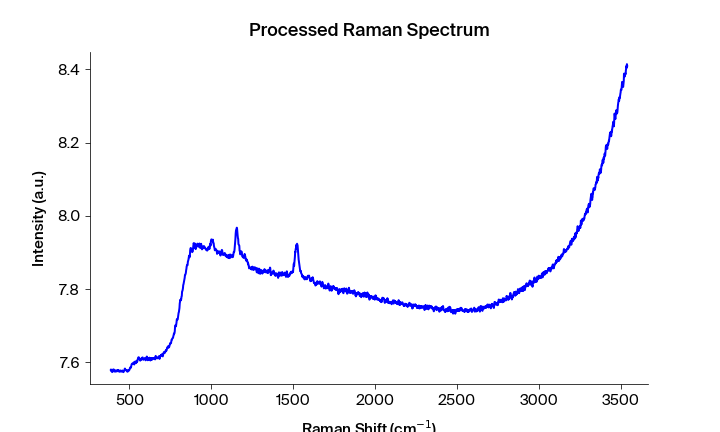

Data behind this chart, as committed beside it:
Pixels #, Intensity (a.u.), Wavelength (nm), Raman shift (cm-1), Raman shift (cm-1) adjusted, Filtered Intensity (a.u.), Baselined Filtered Intensity (a.u.)
0.0, 7.579, 543.2, 386.5, 385.4, 7.576, -0.09474
1.0, 7.581, 543.2, 388.4, 387.2, 7.578, -0.09338
2.0, 7.576, 543.3, 390.2, 389.1, 7.578, -0.09338
3.0, 7.578, 543.3, 392.1, 391, 7.576, -0.09474
4.0, 7.575, 543.4, 394, 392.8, 7.575, -0.0961
5.0, 7.573, 543.4, 395.8, 394.7, 7.575, -0.0961
6.0, 7.575, 543.5, 397.7, 396.5, 7.575, -0.0961
7.0, 7.576, 543.6, 399.6, 398.4, 7.576, -0.09469
8.0, 7.58, 543.6, 401.4, 400.3, 7.58, -0.09066
9.0, 7.58, 543.7, 403.3, 402.1, 7.58, -0.09066
10.0, 7.581, 543.7, 405.2, 404, 7.58, -0.09066
11.0, 7.575, 543.8, 407, 405.8, 7.577, -0.09388
12.0, 7.575, 543.8, 408.9, 407.7, 7.577, -0.09389
13.0, 7.577, 543.9, 410.7, 409.5, 7.575, -0.09559
14.0, 7.578, 543.9, 412.6, 411.4, 7.577, -0.09444
15.0, 7.575, 544, 414.5, 413.3, 7.577, -0.09444
16.0, 7.577, 544, 416.3, 415.1, 7.577, -0.09444
17.0, 7.576, 544.1, 418.2, 417, 7.576, -0.09514
18.0, 7.577, 544.2, 420, 418.8, 7.576, -0.09514
19.0, 7.575, 544.2, 421.9, 420.7, 7.576, -0.09515
20.0, 7.576, 544.3, 423.7, 422.5, 7.577, -0.09447
21.0, 7.577, 544.3, 425.6, 424.4, 7.577, -0.09447
22.0, 7.579, 544.4, 427.5, 426.2, 7.578, -0.09355
23.0, 7.578, 544.4, 429.3, 428.1, 7.578, -0.09355
24.0, 7.579, 544.5, 431.2, 429.9, 7.578, -0.09356
25.0, 7.575, 544.5, 433, 431.8, 7.577, -0.0941
26.0, 7.577, 544.6, 434.9, 433.6, 7.577, -0.09426
27.0, 7.577, 544.7, 436.7, 435.5, 7.576, -0.09497
28.0, 7.576, 544.7, 438.6, 437.3, 7.576, -0.09498
29.0, 7.576, 544.8, 440.5, 439.2, 7.576, -0.09498
30.0, 7.574, 544.8, 442.3, 441, 7.576, -0.09498
31.0, 7.578, 544.9, 444.2, 442.9, 7.577, -0.09441
32.0, 7.577, 544.9, 446, 444.7, 7.577, -0.09442
33.0, 7.577, 545, 447.9, 446.6, 7.577, -0.09442
34.0, 7.575, 545, 449.7, 448.4, 7.575, -0.09582
35.0, 7.575, 545.1, 451.6, 450.3, 7.575, -0.09583
36.0, 7.575, 545.2, 453.4, 452.1, 7.575, -0.09583
37.0, 7.576, 545.2, 455.3, 454, 7.575, -0.09583
38.0, 7.578, 545.3, 457.1, 455.8, 7.575, -0.09584
39.0, 7.575, 545.3, 459, 457.7, 7.575, -0.09607
40.0, 7.575, 545.4, 460.8, 459.5, 7.575, -0.09633
41.0, 7.574, 545.4, 462.7, 461.4, 7.575, -0.09634
42.0, 7.573, 545.5, 464.5, 463.2, 7.575, -0.09634
43.0, 7.575, 545.5, 466.4, 465.1, 7.575, -0.09628
44.0, 7.576, 545.6, 468.2, 466.9, 7.576, -0.09507
45.0, 7.579, 545.6, 470.1, 468.7, 7.579, -0.092
46.0, 7.581, 545.7, 471.9, 470.6, 7.579, -0.09179
47.0, 7.583, 545.8, 473.8, 472.4, 7.579, -0.09179
48.0, 7.579, 545.8, 475.6, 474.3, 7.579, -0.0918
49.0, 7.579, 545.9, 477.5, 476.1, 7.579, -0.0918
50.0, 7.579, 545.9, 479.3, 478, 7.579, -0.09193
51.0, 7.579, 546, 481.2, 479.8, 7.579, -0.09249
52.0, 7.577, 546, 483, 481.6, 7.578, -0.09301
53.0, 7.578, 546.1, 484.9, 483.5, 7.577, -0.09386
54.0, 7.576, 546.1, 486.7, 485.3, 7.576, -0.09472
55.0, 7.575, 546.2, 488.5, 487.2, 7.576, -0.09472
56.0, 7.574, 546.3, 490.4, 489, 7.576, -0.09473
57.0, 7.578, 546.3, 492.2, 490.8, 7.577, -0.09438
58.0, 7.577, 546.4, 494.1, 492.7, 7.577, -0.09386
59.0, 7.578, 546.4, 495.9, 494.5, 7.578, -0.0933
... 1,988 more rows
